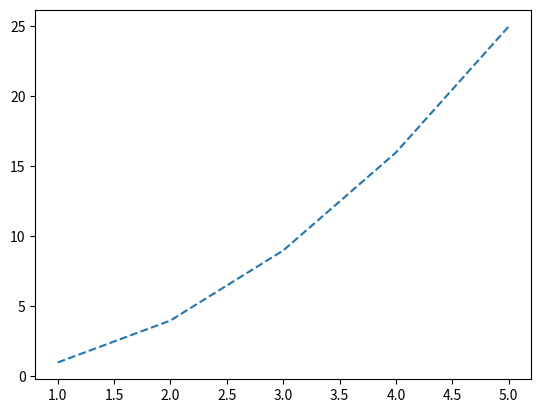

Write Python code to recreate this figure.
# -*- coding: utf-8 -*-

# import matplotlib
# matplotlib.use('Agg')
#
# from matplotlib import pyplot
#
# import numpy as np
# import pylab as pl
# x = [1, 2, 3, 4, 5]# Make an array of x values
# y = [1, 4, 9, 16, 25]# Make an array of y values for each x value
# pyplot.plot(x, y)# use pylab to plot x and y
# print pyplot.show()# show the plot on the screen
# pyplot.show("dome3.jpg")


import numpy as np
import pylab as pl
x = [1, 2, 3, 4, 5]     # Make an array of x values
y = [1, 4, 9, 16, 25]   # Make an array of y values for each x value
# pl.plot(x, y)   # use pylab to plot x and y
# pl.plot(x, y, 'o')

pl.plot(x,y, '--')      # 虚线
# pl.plot(x, y, 'or')   # 红点

pl.show()    # show the plot on the screen
pl.savefig("sd.png")